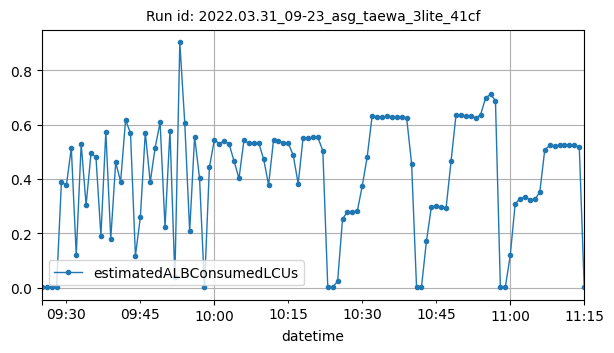

The file beside this chart, header and first rows:
datetime, estimatedALBConsumedLCUs
2022-03-31T09:25:00Z, 0.00024
2022-03-31T09:26:00Z, 0.0002
2022-03-31T09:27:00Z, 0.00028
2022-03-31T09:28:00Z, 0.00154
2022-03-31T09:29:00Z, 0.3897
2022-03-31T09:30:00Z, 0.3761
2022-03-31T09:31:00Z, 0.5143
2022-03-31T09:32:00Z, 0.1197
2022-03-31T09:33:00Z, 0.5289
2022-03-31T09:34:00Z, 0.3043
2022-03-31T09:35:00Z, 0.4958
2022-03-31T09:36:00Z, 0.4793
2022-03-31T09:37:00Z, 0.1908
2022-03-31T09:38:00Z, 0.574
2022-03-31T09:39:00Z, 0.1794
2022-03-31T09:40:00Z, 0.4609
2022-03-31T09:41:00Z, 0.3898
2022-03-31T09:42:00Z, 0.617
2022-03-31T09:43:00Z, 0.5687
2022-03-31T09:44:00Z, 0.1166
2022-03-31T09:45:00Z, 0.2597
2022-03-31T09:46:00Z, 0.5707
2022-03-31T09:47:00Z, 0.3881
2022-03-31T09:48:00Z, 0.5153
2022-03-31T09:49:00Z, 0.608
2022-03-31T09:50:00Z, 0.2223
2022-03-31T09:51:00Z, 0.5771
2022-03-31T09:52:00Z, 0.03772
2022-03-31T09:53:00Z, 0.9025
2022-03-31T09:54:00Z, 0.6072
2022-03-31T09:55:00Z, 0.2069
2022-03-31T09:56:00Z, 0.5555
2022-03-31T09:57:00Z, 0.4027
2022-03-31T09:58:00Z, 0.00354
2022-03-31T09:59:00Z, 0.4427
2022-03-31T10:00:00Z, 0.5438
2022-03-31T10:01:00Z, 0.5299
2022-03-31T10:02:00Z, 0.5398
2022-03-31T10:03:00Z, 0.528
2022-03-31T10:04:00Z, 0.4658
2022-03-31T10:05:00Z, 0.4016
2022-03-31T10:06:00Z, 0.5421
2022-03-31T10:07:00Z, 0.5314
2022-03-31T10:08:00Z, 0.532
2022-03-31T10:09:00Z, 0.5321
2022-03-31T10:10:00Z, 0.473
2022-03-31T10:11:00Z, 0.3777
2022-03-31T10:12:00Z, 0.5428
2022-03-31T10:13:00Z, 0.54
2022-03-31T10:14:00Z, 0.5327
2022-03-31T10:15:00Z, 0.531
2022-03-31T10:16:00Z, 0.4865
2022-03-31T10:17:00Z, 0.3823
2022-03-31T10:18:00Z, 0.5523
2022-03-31T10:19:00Z, 0.5507
2022-03-31T10:20:00Z, 0.553
2022-03-31T10:21:00Z, 0.5528
2022-03-31T10:22:00Z, 0.5034
2022-03-31T10:23:00Z, 0.00142
2022-03-31T10:24:00Z, 0.00102
... 51 more rows
